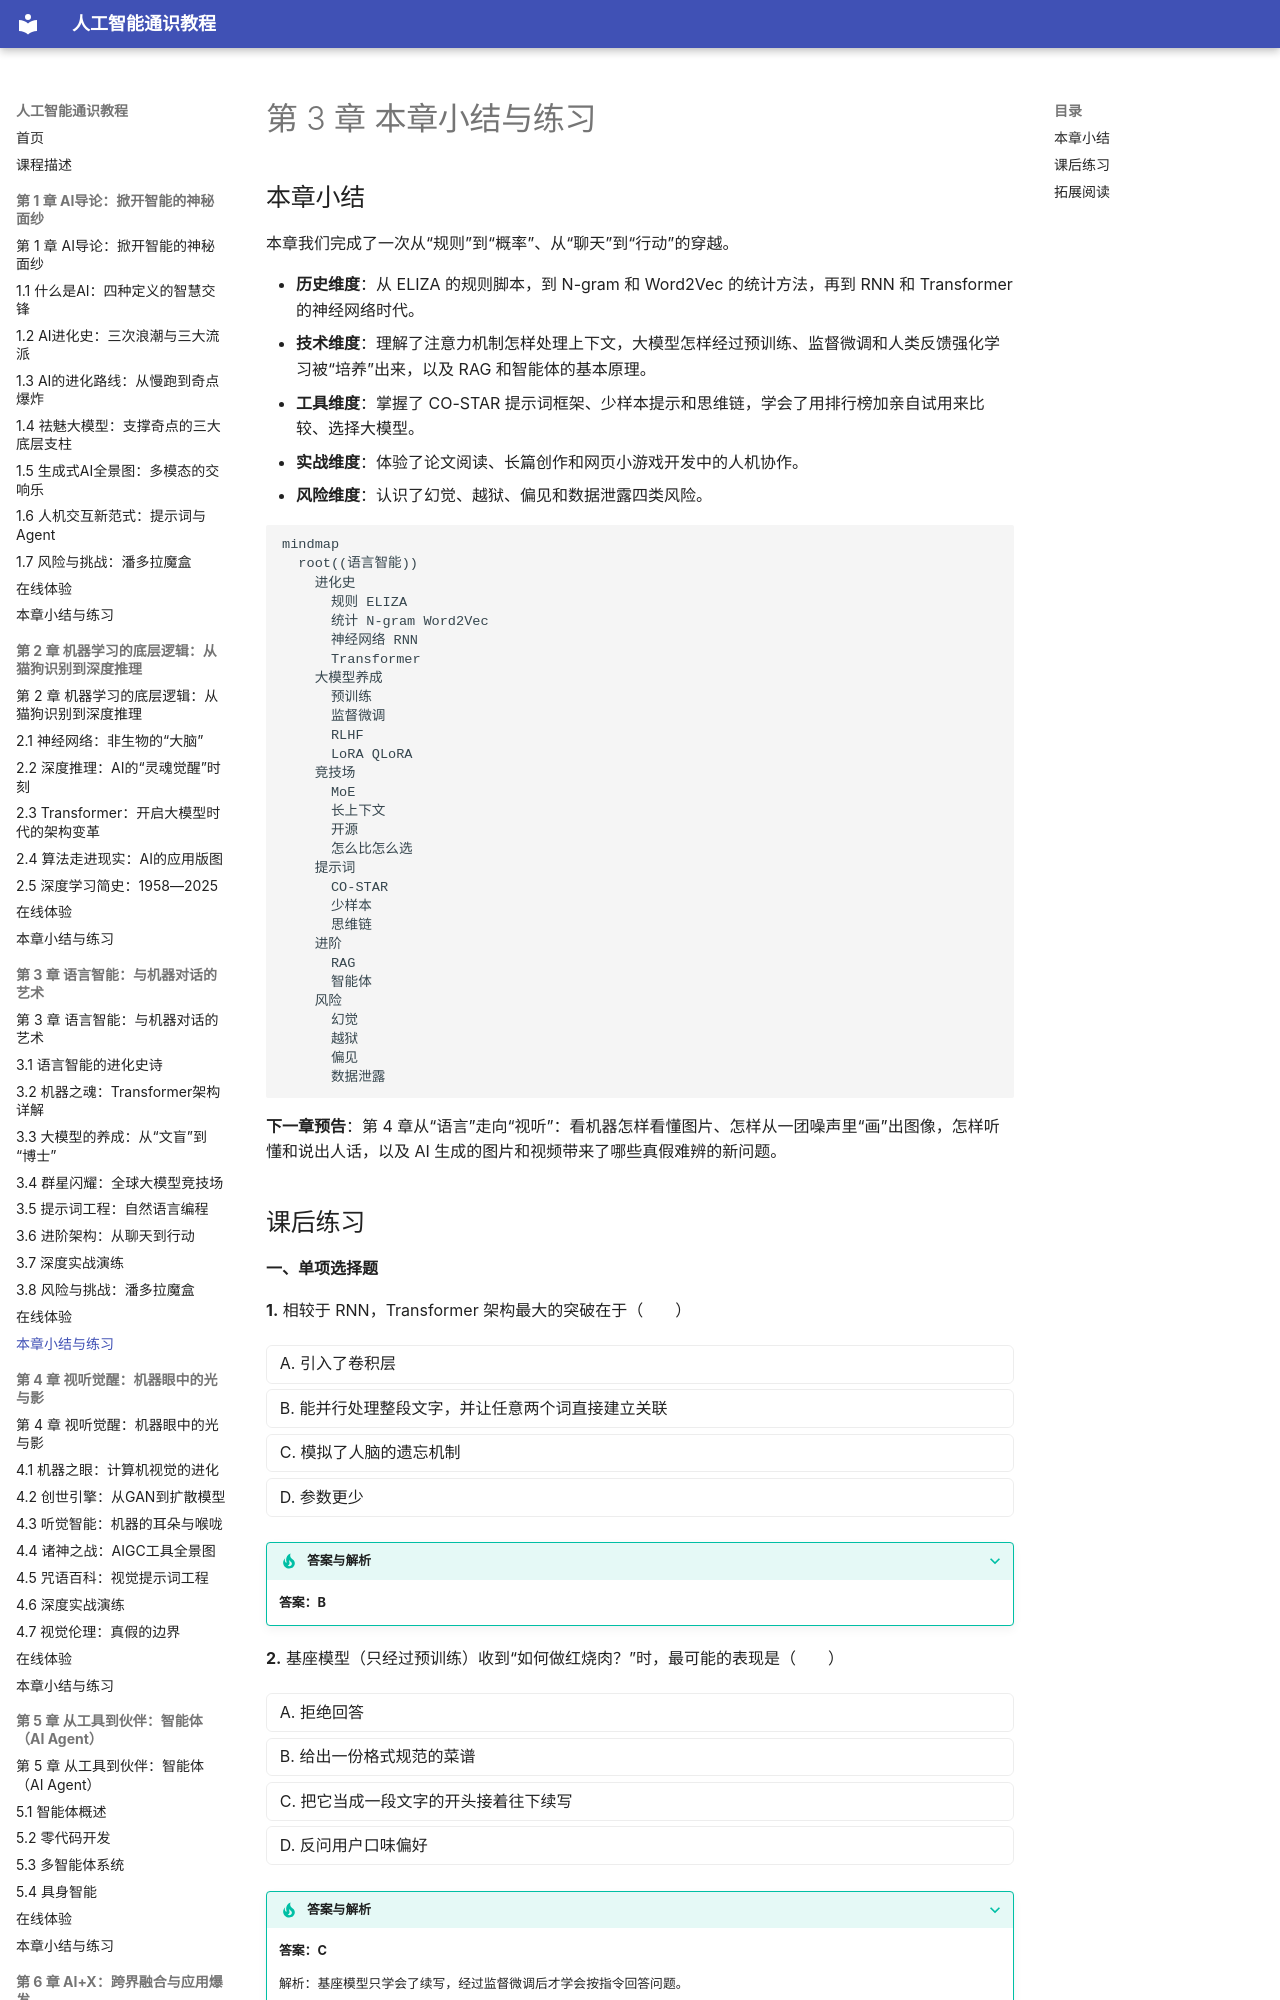

repository: MingziFu9/ai-literacy · page: chapters/03-language/summary/index.html · generator: mkdocs

---
title: 第 3 章 本章小结与练习
description: 第 3 章小结、思维导图、课后练习（含答案）、思考题和拓展阅读
---

# 第 3 章 本章小结与练习

## 本章小结

本章我们完成了一次从“规则”到“概率”、从“聊天”到“行动”的穿越。

- **历史维度**：从 ELIZA 的规则脚本，到 N-gram 和 Word2Vec 的统计方法，再到 RNN 和 Transformer 的神经网络时代。
- **技术维度**：理解了注意力机制怎样处理上下文，大模型怎样经过预训练、监督微调和人类反馈强化学习被“培养”出来，以及 RAG 和智能体的基本原理。
- **工具维度**：掌握了 CO-STAR 提示词框架、少样本提示和思维链，学会了用排行榜加亲自试用来比较、选择大模型。
- **实战维度**：体验了论文阅读、长篇创作和网页小游戏开发中的人机协作。
- **风险维度**：认识了幻觉、越狱、偏见和数据泄露四类风险。

```mermaid
mindmap
  root((语言智能))
    进化史
      规则 ELIZA
      统计 N-gram Word2Vec
      神经网络 RNN
      Transformer
    大模型养成
      预训练
      监督微调
      RLHF
      LoRA QLoRA
    竞技场
      MoE
      长上下文
      开源
      怎么比怎么选
    提示词
      CO-STAR
      少样本
      思维链
    进阶
      RAG
      智能体
    风险
      幻觉
      越狱
      偏见
      数据泄露
```

**下一章预告**：第 4 章从“语言”走向“视听”：看机器怎样看懂图片、怎样从一团噪声里“画”出图像，怎样听懂和说出人话，以及 AI 生成的图片和视频带来了哪些真假难辨的新问题。
